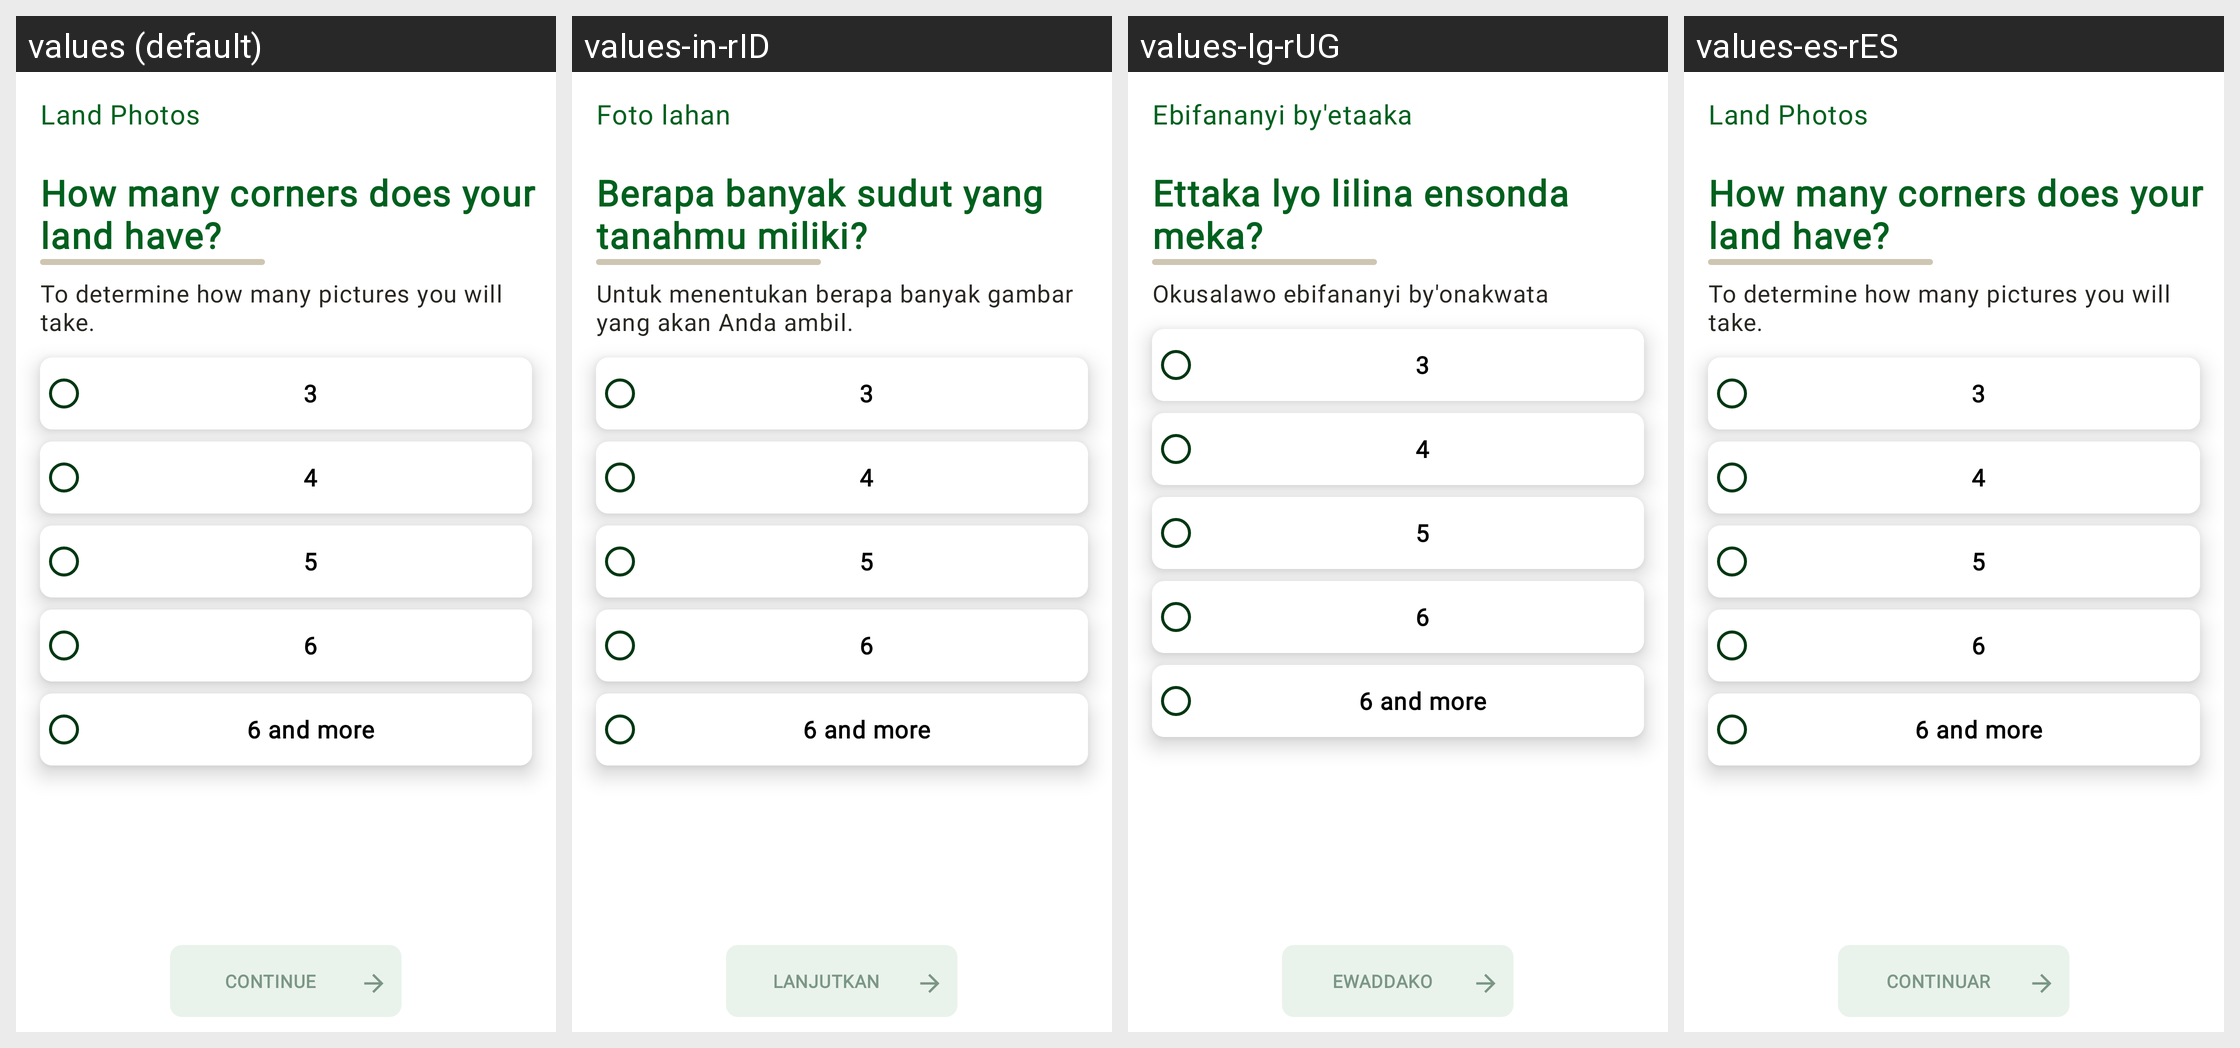

For this localized Android screen grid, give each drawn string resource with its value in every locale shown.
Android screen res/layout/fragment_land_corners.xml rendered under 4 locales, left to right: values (default), values-in-rID, values-lg-rUG, values-es-rES. Device: Nexus 5 (rendered at 1080×1920; each locale shown at half size, 540×960, under a caption strip naming it); theme Theme.Treeo.NoActionBar.
Strings drawn on this screen, with the default value and each locale's value (text and hints the layout hard-codes, and strings that could not be matched under every locale, appear in the picture but are not listed):

land_photos
  values: Land Photos  
  values-in-rID: Foto lahan
  values-lg-rUG: Ebifananyi by'etaaka
  values-es-rES: Land Photos    [not translated; the default value is used]

how_many_corners_does_your_land_have
  values: How many corners does your land have?
  values-in-rID: Berapa banyak sudut yang tanahmu miliki?
  values-lg-rUG: Ettaka lyo lilina ensonda meka? 
  values-es-rES: How many corners does your land have?  [not translated; the default value is used]

to_determine_how_many_pictures_you_will_take
  values: To determine how many pictures you will take.
  values-in-rID: Untuk menentukan berapa banyak gambar yang akan Anda ambil.
  values-lg-rUG: Okusalawo ebifananyi by'onakwata
  values-es-rES: To determine how many pictures you will take.  [not translated; the default value is used]

text_continue
  values: CONTINUE
  values-in-rID: Lanjutkan
  values-lg-rUG: Ewaddako
  values-es-rES: Continuar
